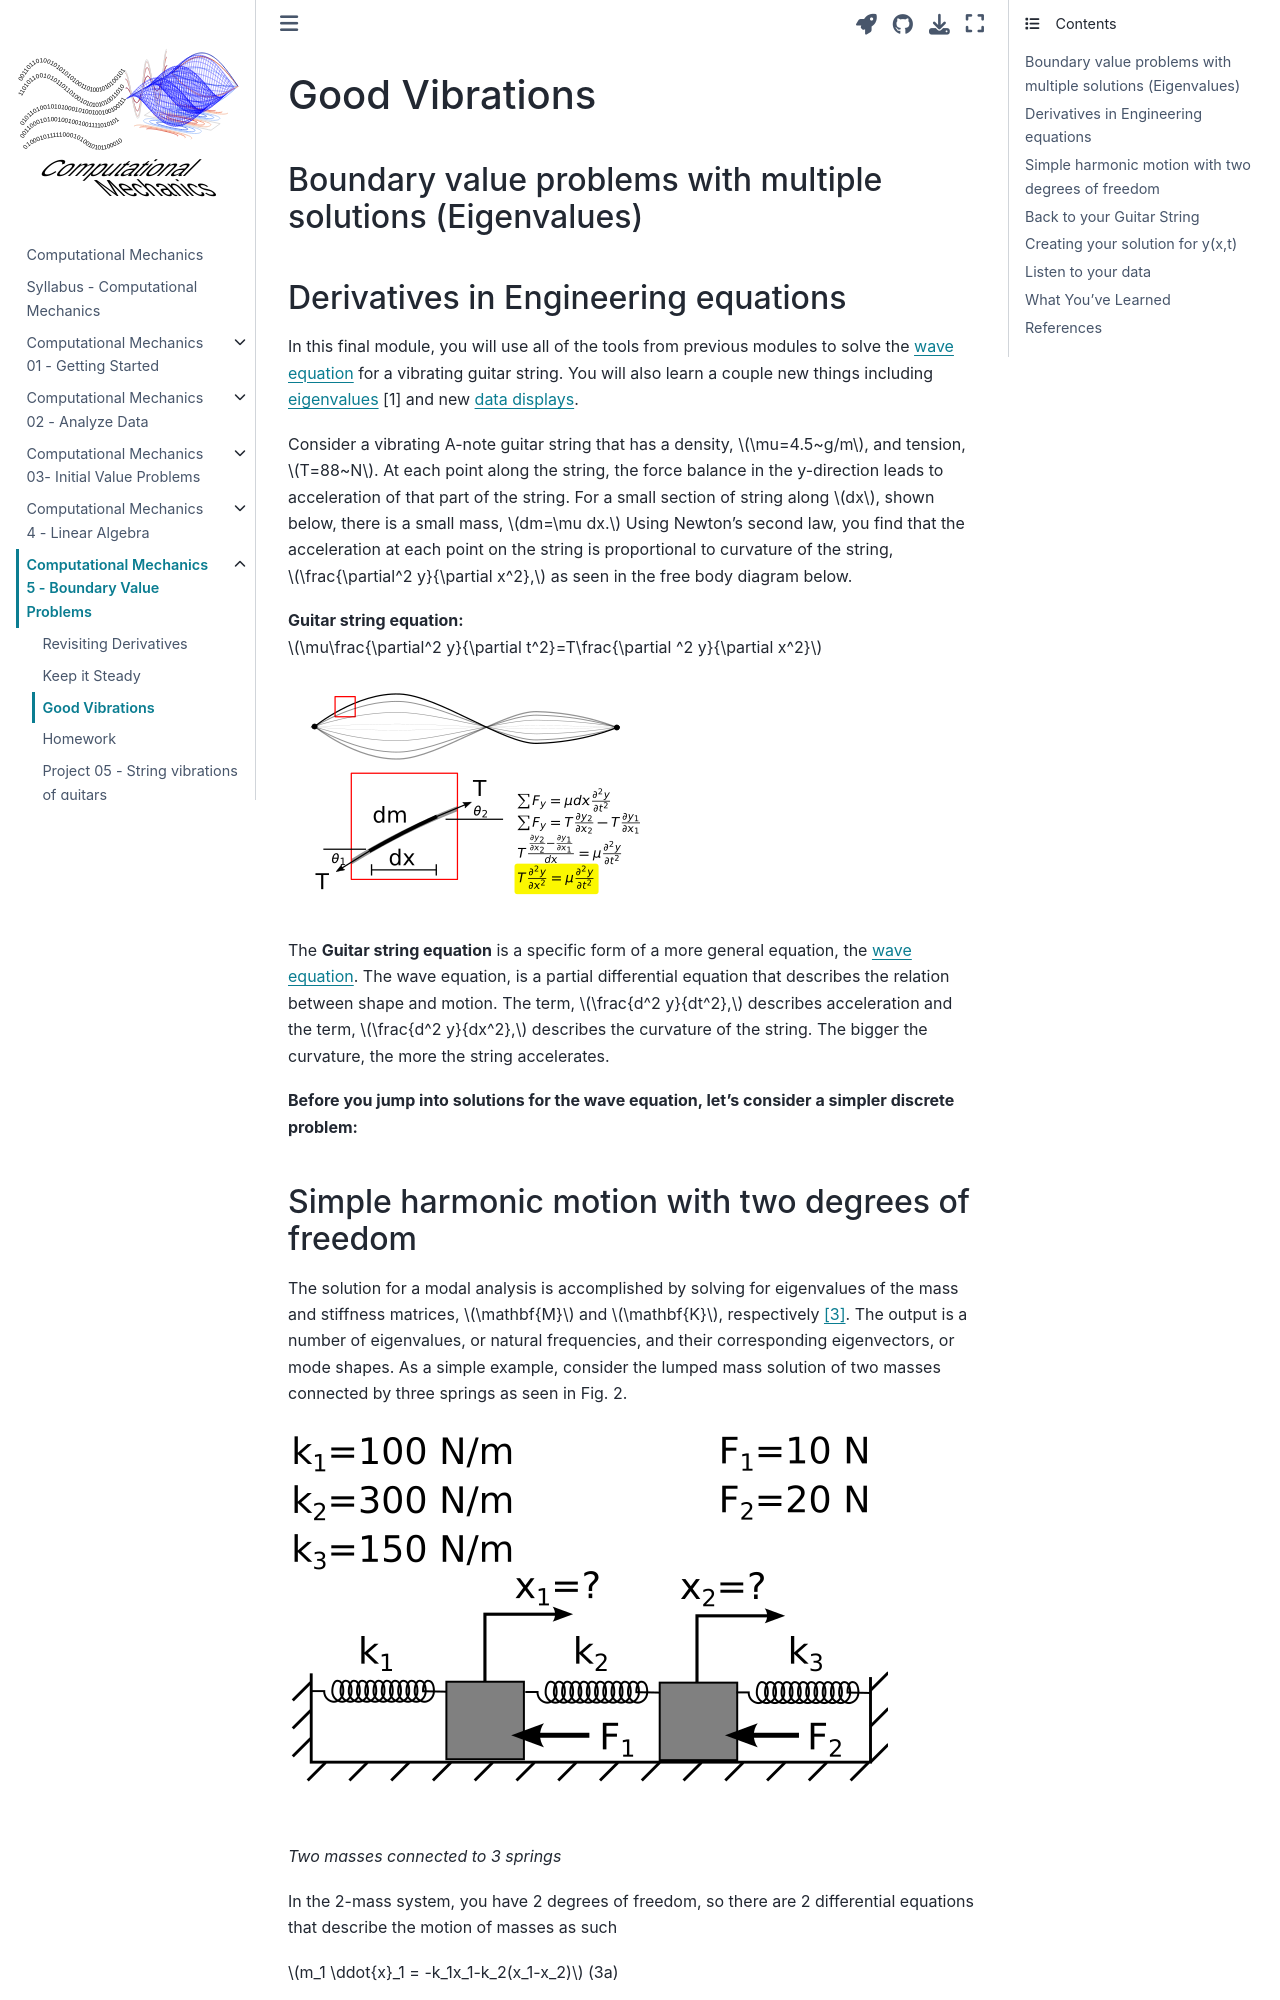

repository: cooperrc/computational-mechanics · page: module_05/03_Good_Vibrations.html · generator: jekyll

---
jupytext:
  formats: notebooks//ipynb,md:myst
  text_representation:
    extension: .md
    format_name: myst
    format_version: 0.12
    jupytext_version: 1.6.0
kernelspec:
  display_name: Python 3
  language: python
  name: python3
---

# Good Vibrations

### Boundary value problems with multiple solutions (Eigenvalues)

## Derivatives in Engineering equations

In this final module, you will use all of the tools from previous modules to solve the [wave equation](http://hyperphysics.phy-astr.gsu.edu/hbase/Waves/waveq.html) for a vibrating guitar string. You will also learn a couple new things including [eigenvalues](https://en.wikipedia.org/wiki/Eigenvalues_and_eigenvectors) [1] and new [data displays](https://ipython.readthedocs.io/en/stable/api/generated/IPython.display.html#classes). 

Consider a vibrating A-note guitar string that has a density, $\mu=4.5~g/m$, and tension, $T=88~N$. At each point along the string, the force balance in the y-direction leads to acceleration of that part of the string. For a small section of string along $dx$, shown below, there is a small mass, $dm=\mu dx.$ Using Newton's second law, you find that the acceleration at each point on the string is proportional to curvature of the string, $\frac{\partial^2 y}{\partial x^2},$ as seen in the free body diagram below.  

__Guitar string equation:__ $\mu\frac{\partial^2 y}{\partial t^2}=T\frac{\partial ^2 y}{\partial x^2}$

![Free body diagram and resulting equation of motion for a string](../images/wave_string.png)

The __Guitar string equation__ is a specific form of a more general equation, the [wave equation](https://www.animations.physics.unsw.edu.au/jw/wave_equation_speed.htm). The wave equation, is a partial differential equation that describes the relation between shape and motion. The term, $\frac{d^2 y}{dt^2},$ describes acceleration and the term, $\frac{d^2 y}{dx^2},$ describes the curvature of the string. The bigger the curvature, the more the string accelerates. 

__Before you jump into solutions for the wave equation, let's consider a simpler discrete problem:__
